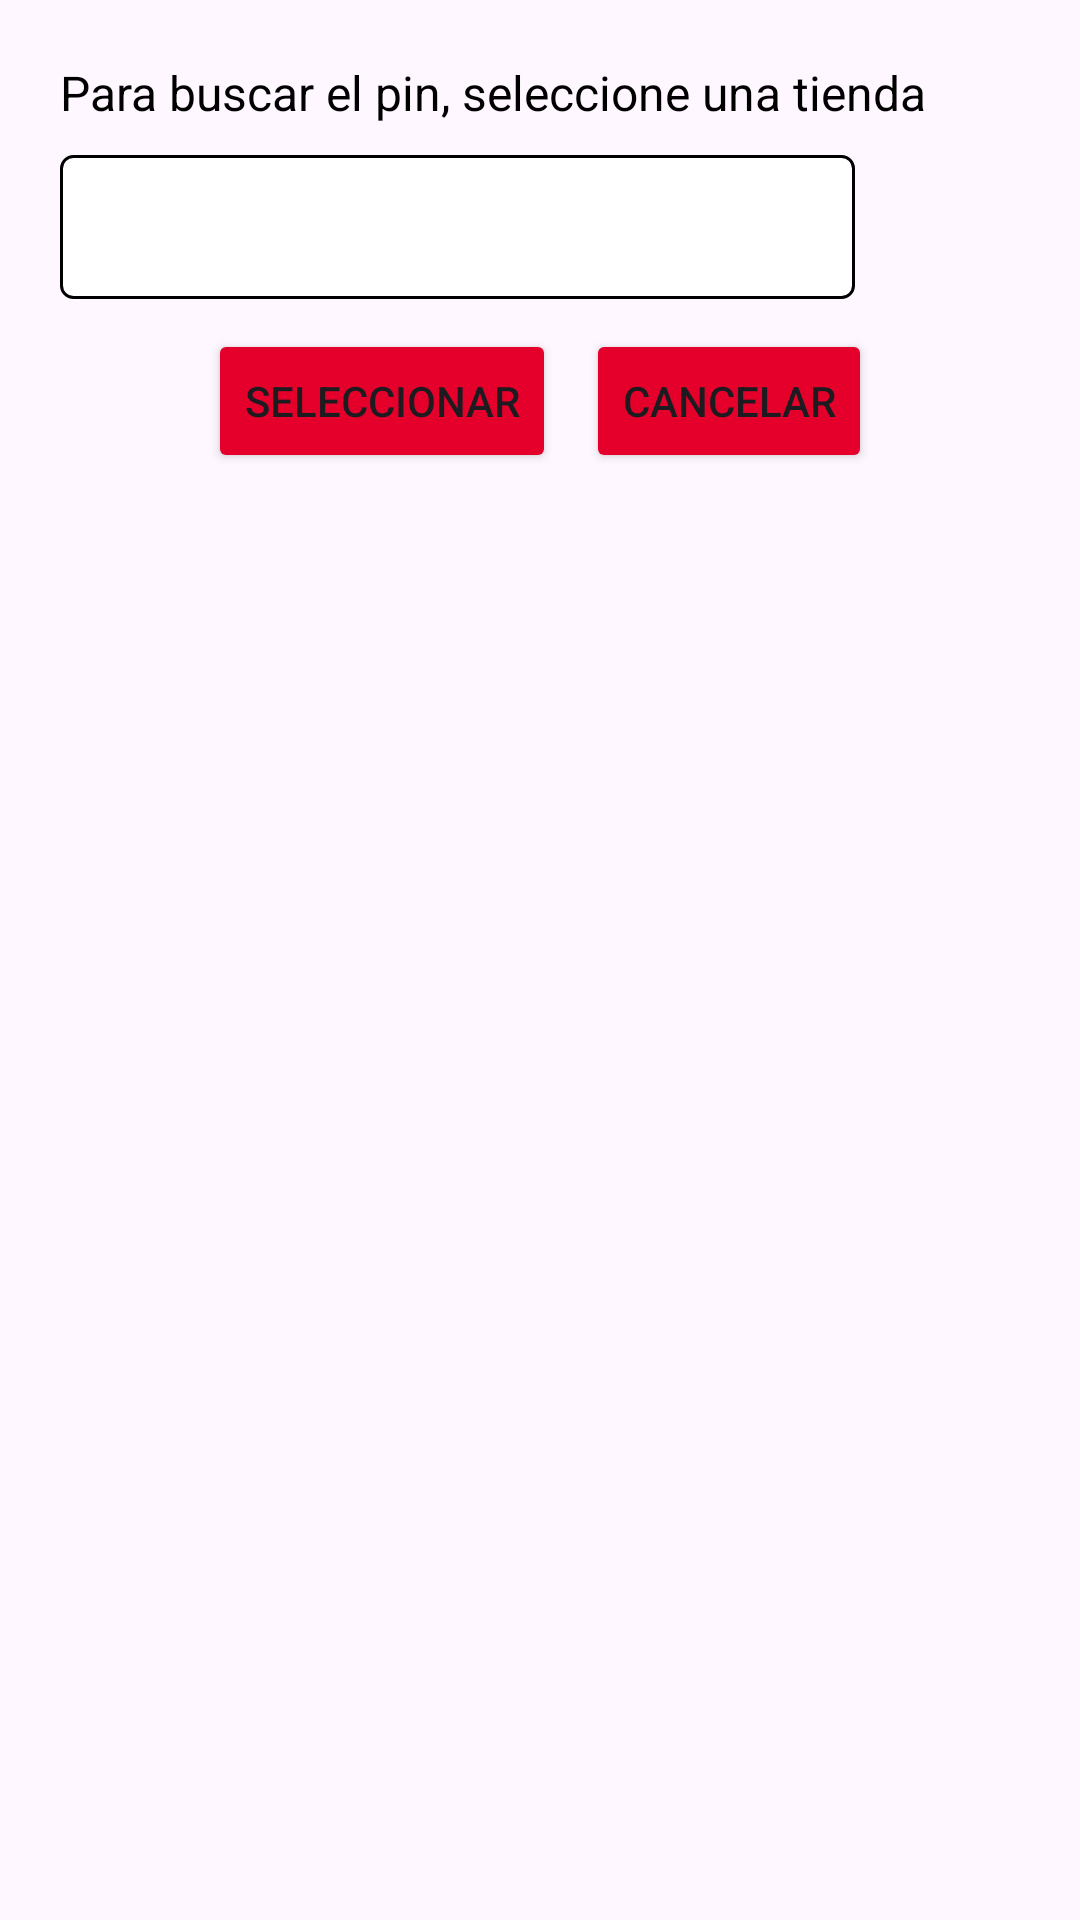

Write the Android layout XML for this screen, with the resource values it uses.
<!-- AndroidManifest.xml: application theme Theme.ClaroRecargasApp -->
<!-- res/layout/dialog_buscar_pin.xml -->
<LinearLayout xmlns:android="http://schemas.android.com/apk/res/android"
    android:layout_width="wrap_content"
    android:layout_height="wrap_content"
    android:orientation="vertical"
    android:padding="20dp">

    <TextView
        android:id="@+id/textBuscarTienda"
        android:layout_width="wrap_content"
        android:layout_height="wrap_content"
        android:text="Para buscar el pin, seleccione una tienda"
        android:textSize="16sp"
        android:textColor="@android:color/black"
        android:layout_marginBottom="10dp" />

    <Spinner
        android:id="@+id/spinnerSeleccionTiendas"
        android:layout_width="265dp"
        android:layout_height="48dp"
        android:background="@drawable/spinner_border" />

    <LinearLayout
        android:layout_width="match_parent"
        android:layout_height="wrap_content"
        android:orientation="horizontal"
        android:gravity="center"
        android:layout_marginTop="10dp">

        <Button
            android:id="@+id/btnSeleccionarTienda"
            android:layout_width="wrap_content"
            android:layout_height="wrap_content"
            android:backgroundTint="#E4002B"
            android:text="Seleccionar"
            android:layout_marginEnd="10dp" />

        <Button
            android:id="@+id/btnCancelarOperacion"
            android:layout_width="wrap_content"
            android:backgroundTint="#E4002B"
            android:layout_height="wrap_content"
            android:text="Cancelar" />
    </LinearLayout>
</LinearLayout>
<!-- resources referenced by this layout -->
<resources>
  <!-- drawable spinner_border (drawable) -->
  <?xml version="1.0" encoding="utf-8"?>
  <shape xmlns:android="http://schemas.android.com/apk/res/android">
      <solid android:color="#FFFFFF" /> 
      <stroke
          android:width="1dp"
          android:color="#000000" /> 
      <corners android:radius="4dp"/> 
      <padding
          android:left="4dp"
          android:top="4dp"
          android:right="4dp"
          android:bottom="4dp" />
  </shape>
  <style name="Theme.ClaroRecargasApp" parent="Base.Theme.ClaroRecargasApp">
          
          <item name="android:windowFullscreen">true</item>
      </style>
  <style name="Base.Theme.ClaroRecargasApp" parent="Theme.Material3.DayNight.NoActionBar">
          
          
      </style>
</resources>
